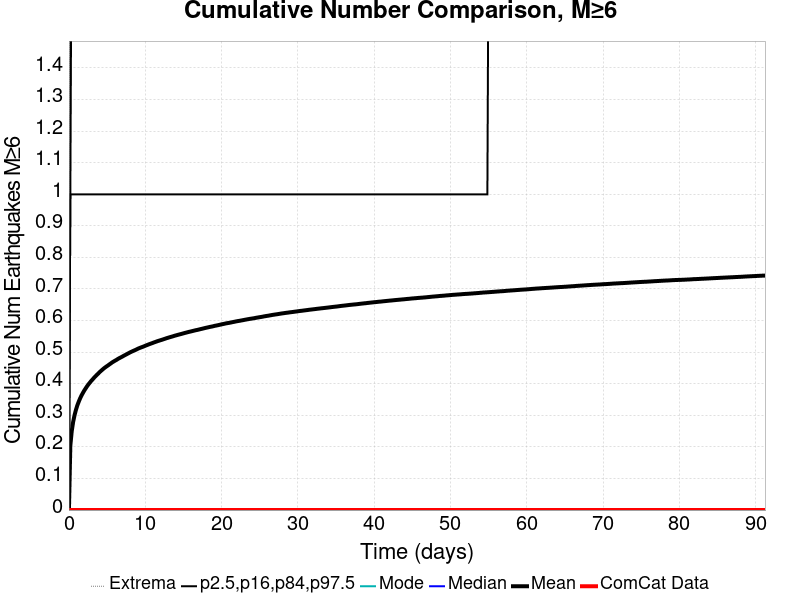

The table this chart was drawn from, first rows:
Time (days), ComCat Data, Simulation Mean, Simulation Median, Simulation Mode, Simulation Minimum, Simulation Maximum, 2.5 %-ile, 16 %-ile, 84 %-ile, 97.5 %-ile
0.0, 0.0, 0.0, 0.0, 0.0, 0.0, 0.0, 0.0, 0.0, 0.0, 0.0
0.1828, 0.0, 0.204, 0.0, 0.0, 0.0, 5.0, 0.0, 0.0, 1.0, 1.0
0.3656, 0.0, 0.2496, 0.0, 0.0, 0.0, 6.0, 0.0, 0.0, 1.0, 2.0
0.5484, 0.0, 0.2789, 0.0, 0.0, 0.0, 6.0, 0.0, 0.0, 1.0, 2.0
0.7313, 0.0, 0.3001, 0.0, 0.0, 0.0, 6.0, 0.0, 0.0, 1.0, 2.0
0.9141, 0.0, 0.3171, 0.0, 0.0, 0.0, 6.0, 0.0, 0.0, 1.0, 2.0
1.097, 0.0, 0.3313, 0.0, 0.0, 0.0, 6.0, 0.0, 0.0, 1.0, 2.0
1.28, 0.0, 0.343, 0.0, 0.0, 0.0, 6.0, 0.0, 0.0, 1.0, 2.0
1.463, 0.0, 0.3536, 0.0, 0.0, 0.0, 6.0, 0.0, 0.0, 1.0, 2.0
1.645, 0.0, 0.3629, 0.0, 0.0, 0.0, 6.0, 0.0, 0.0, 1.0, 2.0
1.828, 0.0, 0.3709, 0.0, 0.0, 0.0, 6.0, 0.0, 0.0, 1.0, 2.0
2.011, 0.0, 0.3786, 0.0, 0.0, 0.0, 6.0, 0.0, 0.0, 1.0, 2.0
2.194, 0.0, 0.3854, 0.0, 0.0, 0.0, 6.0, 0.0, 0.0, 1.0, 2.0
2.377, 0.0, 0.3922, 0.0, 0.0, 0.0, 6.0, 0.0, 0.0, 1.0, 2.0
2.559, 0.0, 0.3982, 0.0, 0.0, 0.0, 6.0, 0.0, 0.0, 1.0, 2.0
2.742, 0.0, 0.4036, 0.0, 0.0, 0.0, 6.0, 0.0, 0.0, 1.0, 2.0
2.925, 0.0, 0.4091, 0.0, 0.0, 0.0, 6.0, 0.0, 0.0, 1.0, 2.0
3.108, 0.0, 0.4139, 0.0, 0.0, 0.0, 6.0, 0.0, 0.0, 1.0, 2.0
3.291, 0.0, 0.419, 0.0, 0.0, 0.0, 6.0, 0.0, 0.0, 1.0, 2.0
3.474, 0.0, 0.4237, 0.0, 0.0, 0.0, 6.0, 0.0, 0.0, 1.0, 2.0
3.656, 0.0, 0.4282, 0.0, 0.0, 0.0, 6.0, 0.0, 0.0, 1.0, 2.0
3.839, 0.0, 0.4322, 0.0, 0.0, 0.0, 6.0, 0.0, 0.0, 1.0, 2.0
4.022, 0.0, 0.4369, 0.0, 0.0, 0.0, 6.0, 0.0, 0.0, 1.0, 2.0
4.205, 0.0, 0.4409, 0.0, 0.0, 0.0, 6.0, 0.0, 0.0, 1.0, 2.0
4.388, 0.0, 0.4447, 0.0, 0.0, 0.0, 6.0, 0.0, 0.0, 1.0, 2.0
4.57, 0.0, 0.4485, 0.0, 0.0, 0.0, 6.0, 0.0, 0.0, 1.0, 2.0
4.753, 0.0, 0.4519, 0.0, 0.0, 0.0, 6.0, 0.0, 0.0, 1.0, 2.0
4.936, 0.0, 0.4551, 0.0, 0.0, 0.0, 7.0, 0.0, 0.0, 1.0, 2.0
5.119, 0.0, 0.458, 0.0, 0.0, 0.0, 7.0, 0.0, 0.0, 1.0, 2.0
5.302, 0.0, 0.4614, 0.0, 0.0, 0.0, 7.0, 0.0, 0.0, 1.0, 2.0
5.484, 0.0, 0.4644, 0.0, 0.0, 0.0, 7.0, 0.0, 0.0, 1.0, 2.0
5.667, 0.0, 0.4677, 0.0, 0.0, 0.0, 7.0, 0.0, 0.0, 1.0, 2.0
5.85, 0.0, 0.4703, 0.0, 0.0, 0.0, 7.0, 0.0, 0.0, 1.0, 2.0
6.033, 0.0, 0.473, 0.0, 0.0, 0.0, 7.0, 0.0, 0.0, 1.0, 2.0
6.216, 0.0, 0.4754, 0.0, 0.0, 0.0, 7.0, 0.0, 0.0, 1.0, 2.0
6.399, 0.0, 0.4783, 0.0, 0.0, 0.0, 7.0, 0.0, 0.0, 1.0, 2.0
6.581, 0.0, 0.4808, 0.0, 0.0, 0.0, 7.0, 0.0, 0.0, 1.0, 2.0
6.764, 0.0, 0.4831, 0.0, 0.0, 0.0, 7.0, 0.0, 0.0, 1.0, 2.0
6.947, 0.0, 0.4854, 0.0, 0.0, 0.0, 7.0, 0.0, 0.0, 1.0, 2.0
7.13, 0.0, 0.4879, 0.0, 0.0, 0.0, 7.0, 0.0, 0.0, 1.0, 2.0
7.313, 0.0, 0.4904, 0.0, 0.0, 0.0, 7.0, 0.0, 0.0, 1.0, 2.0
7.495, 0.0, 0.4927, 0.0, 0.0, 0.0, 7.0, 0.0, 0.0, 1.0, 2.0
7.678, 0.0, 0.495, 0.0, 0.0, 0.0, 7.0, 0.0, 0.0, 1.0, 2.0
7.861, 0.0, 0.4974, 0.0, 0.0, 0.0, 7.0, 0.0, 0.0, 1.0, 2.0
8.044, 0.0, 0.4998, 0.0, 0.0, 0.0, 7.0, 0.0, 0.0, 1.0, 2.0
8.227, 0.0, 0.5018, 0.0, 0.0, 0.0, 7.0, 0.0, 0.0, 1.0, 2.0
8.41, 0.0, 0.5039, 0.0, 0.0, 0.0, 7.0, 0.0, 0.0, 1.0, 3.0
8.592, 0.0, 0.5058, 0.0, 0.0, 0.0, 7.0, 0.0, 0.0, 1.0, 3.0
8.775, 0.0, 0.5077, 0.0, 0.0, 0.0, 7.0, 0.0, 0.0, 1.0, 3.0
8.958, 0.0, 0.5101, 0.0, 0.0, 0.0, 7.0, 0.0, 0.0, 1.0, 3.0
9.141, 0.0, 0.5121, 0.0, 0.0, 0.0, 7.0, 0.0, 0.0, 1.0, 3.0
9.324, 0.0, 0.5139, 0.0, 0.0, 0.0, 7.0, 0.0, 0.0, 1.0, 3.0
9.506, 0.0, 0.5156, 0.0, 0.0, 0.0, 7.0, 0.0, 0.0, 1.0, 3.0
9.689, 0.0, 0.5172, 0.0, 0.0, 0.0, 7.0, 0.0, 0.0, 1.0, 3.0
9.872, 0.0, 0.5189, 0.0, 0.0, 0.0, 7.0, 0.0, 0.0, 1.0, 3.0
10.05, 0.0, 0.5209, 0.0, 0.0, 0.0, 7.0, 0.0, 0.0, 1.0, 3.0
10.24, 0.0, 0.5225, 0.0, 0.0, 0.0, 7.0, 0.0, 0.0, 1.0, 3.0
10.42, 0.0, 0.5244, 0.0, 0.0, 0.0, 7.0, 0.0, 0.0, 1.0, 3.0
10.6, 0.0, 0.5261, 0.0, 0.0, 0.0, 7.0, 0.0, 0.0, 1.0, 3.0
10.79, 0.0, 0.5276, 0.0, 0.0, 0.0, 7.0, 0.0, 0.0, 1.0, 3.0
... 440 more rows
